Photos from the image-classification dataset "fruits-360" in the GitHub repository sjeanat3/Apple_Identification. Its 6 classes are: apple braeburn, apple crimson snow, apple golden, apple granny smith, apple pink lady, apple red delicious.

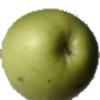
Label: apple granny smith

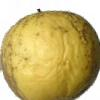
Label: apple golden

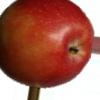
Label: apple braeburn

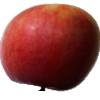
Label: apple crimson snow

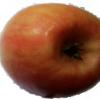
Label: apple pink lady

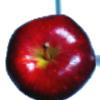
Label: apple red delicious
